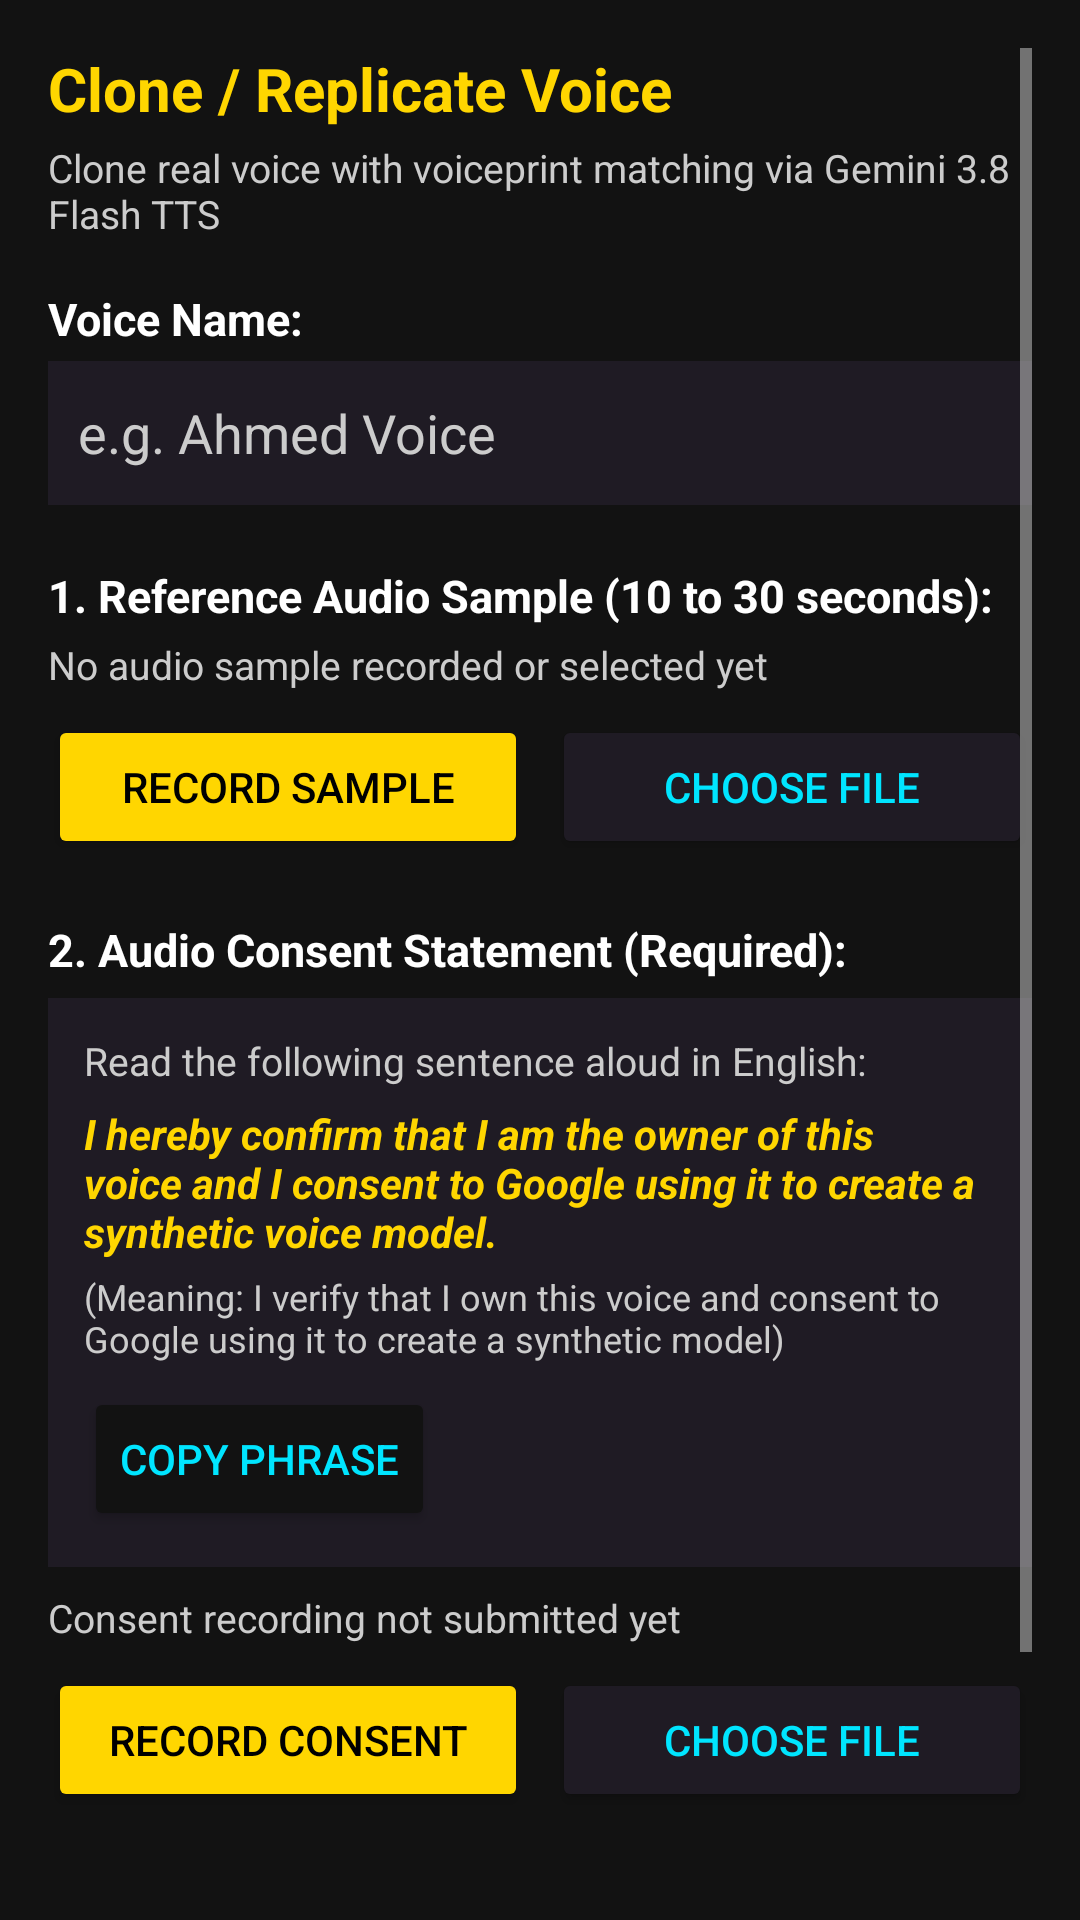

The Android layout XML behind this screen, and the referenced resources:
<!-- AndroidManifest.xml: application theme Theme.GeminiAudiobook -->
<!-- res/layout/dialog_voice_replication.xml -->
<?xml version="1.0" encoding="utf-8"?>
<ScrollView xmlns:android="http://schemas.android.com/apk/res/android"
    android:layout_width="match_parent"
    android:layout_height="wrap_content"
    android:background="@color/bg_dark"
    android:padding="16dp">

    <LinearLayout
        android:layout_width="match_parent"
        android:layout_height="wrap_content"
        android:orientation="vertical">

        
        <TextView
            android:layout_width="match_parent"
            android:layout_height="wrap_content"
            android:text="@string/repl_dialog_title"
            android:textColor="@color/primary_accessible"
            android:textSize="20sp"
            android:textStyle="bold" />

        <TextView
            android:layout_width="match_parent"
            android:layout_height="wrap_content"
            android:layout_marginTop="4dp"
            android:text="@string/repl_dialog_subtitle"
            android:textColor="@color/text_secondary"
            android:textSize="13sp" />

        
        <TextView
            android:layout_width="match_parent"
            android:layout_height="wrap_content"
            android:layout_marginTop="16dp"
            android:text="@string/repl_label_voice_name"
            android:textColor="@color/text_high_contrast"
            android:textSize="15sp"
            android:textStyle="bold" />

        <EditText
            android:id="@+id/editReplicationVoiceName"
            android:layout_width="match_parent"
            android:layout_height="wrap_content"
            android:minHeight="48dp"
            android:layout_marginTop="4dp"
            android:hint="@string/repl_hint_voice_name"
            android:contentDescription="@string/repl_desc_voice_name"
            android:textColor="@color/text_high_contrast"
            android:textColorHint="@color/text_secondary"
            android:background="@color/surface_dark"
            android:padding="10dp"
            android:inputType="textPersonName" />

        
        <TextView
            android:layout_width="match_parent"
            android:layout_height="wrap_content"
            android:layout_marginTop="20dp"
            android:text="@string/repl_label_ref_audio"
            android:textColor="@color/text_high_contrast"
            android:textSize="15sp"
            android:textStyle="bold" />

        <TextView
            android:id="@+id/textRefAudioStatus"
            android:layout_width="match_parent"
            android:layout_height="wrap_content"
            android:layout_marginTop="4dp"
            android:text="@string/repl_status_no_sample"
            android:textColor="@color/text_secondary"
            android:textSize="13sp" />

        <LinearLayout
            android:layout_width="match_parent"
            android:layout_height="wrap_content"
            android:layout_marginTop="8dp"
            android:orientation="horizontal">

            <Button
                android:id="@+id/btnRecordRefAudio"
                android:layout_width="0dp"
                android:layout_height="wrap_content"
                android:layout_weight="1"
                android:minHeight="48dp"
                android:text="@string/repl_btn_record_sample"
                android:contentDescription="@string/repl_desc_record_sample"
                android:textColor="@color/on_primary"
                android:backgroundTint="@color/primary_accessible" />

            <Button
                android:id="@+id/btnPickRefAudio"
                android:layout_width="0dp"
                android:layout_height="wrap_content"
                android:layout_weight="1"
                android:layout_marginStart="8dp"
                android:minHeight="48dp"
                android:text="@string/repl_btn_pick_file"
                android:contentDescription="@string/repl_desc_pick_file"
                android:textColor="@color/accent_control"
                android:backgroundTint="@color/surface_dark" />
        </LinearLayout>

        <Button
            android:id="@+id/btnPlayRefAudio"
            android:layout_width="match_parent"
            android:layout_height="wrap_content"
            android:minHeight="48dp"
            android:layout_marginTop="8dp"
            android:visibility="gone"
            android:text="@string/repl_btn_preview_sample"
            android:contentDescription="@string/repl_desc_preview_sample"
            android:textColor="@color/text_high_contrast"
            android:backgroundTint="@color/divider_color" />

        
        <TextView
            android:layout_width="match_parent"
            android:layout_height="wrap_content"
            android:layout_marginTop="20dp"
            android:text="@string/repl_label_consent"
            android:textColor="@color/text_high_contrast"
            android:textSize="15sp"
            android:textStyle="bold" />

        <LinearLayout
            android:layout_width="match_parent"
            android:layout_height="wrap_content"
            android:layout_marginTop="6dp"
            android:orientation="vertical"
            android:background="@color/surface_dark"
            android:padding="12dp">

            <TextView
                android:layout_width="match_parent"
                android:layout_height="wrap_content"
                android:text="@string/repl_prompt_read_aloud"
                android:textColor="@color/text_secondary"
                android:textSize="13sp" />

            <TextView
                android:id="@+id/textConsentStatement"
                android:layout_width="match_parent"
                android:layout_height="wrap_content"
                android:layout_marginTop="6dp"
                android:text="@string/repl_consent_text"
                android:textColor="@color/primary_accessible"
                android:textSize="14sp"
                android:textStyle="bold|italic" />

            <TextView
                android:layout_width="match_parent"
                android:layout_height="wrap_content"
                android:layout_marginTop="4dp"
                android:text="@string/repl_consent_meaning"
                android:textColor="@color/text_secondary"
                android:textSize="12sp" />

            <Button
                android:id="@+id/btnCopyConsent"
                android:layout_width="wrap_content"
                android:layout_height="wrap_content"
                android:minHeight="48dp"
                android:layout_marginTop="8dp"
                android:text="@string/repl_btn_copy_phrase"
                android:contentDescription="@string/repl_desc_copy_phrase"
                android:textColor="@color/accent_control"
                android:backgroundTint="@color/bg_dark" />
        </LinearLayout>

        <TextView
            android:id="@+id/textConsentAudioStatus"
            android:layout_width="match_parent"
            android:layout_height="wrap_content"
            android:layout_marginTop="8dp"
            android:text="@string/repl_status_no_consent"
            android:textColor="@color/text_secondary"
            android:textSize="13sp" />

        <LinearLayout
            android:layout_width="match_parent"
            android:layout_height="wrap_content"
            android:layout_marginTop="8dp"
            android:orientation="horizontal">

            <Button
                android:id="@+id/btnRecordConsentAudio"
                android:layout_width="0dp"
                android:layout_height="wrap_content"
                android:layout_weight="1"
                android:minHeight="48dp"
                android:text="@string/repl_btn_record_consent"
                android:contentDescription="@string/repl_desc_record_consent"
                android:textColor="@color/on_primary"
                android:backgroundTint="@color/primary_accessible" />

            <Button
                android:id="@+id/btnPickConsentAudio"
                android:layout_width="0dp"
                android:layout_height="wrap_content"
                android:layout_weight="1"
                android:layout_marginStart="8dp"
                android:minHeight="48dp"
                android:text="@string/repl_btn_pick_file"
                android:contentDescription="@string/repl_desc_pick_consent"
                android:textColor="@color/accent_control"
                android:backgroundTint="@color/surface_dark" />
        </LinearLayout>

        <Button
            android:id="@+id/btnPlayConsentAudio"
            android:layout_width="match_parent"
            android:layout_height="wrap_content"
            android:minHeight="48dp"
            android:layout_marginTop="8dp"
            android:visibility="gone"
            android:text="@string/repl_btn_preview_consent"
            android:contentDescription="@string/repl_desc_preview_consent"
            android:textColor="@color/text_high_contrast"
            android:backgroundTint="@color/divider_color" />

        
        <Button
            android:id="@+id/btnSubmitReplication"
            android:layout_width="match_parent"
            android:layout_height="wrap_content"
            android:minHeight="48dp"
            android:layout_marginTop="20dp"
            android:text="@string/repl_btn_start"
            android:contentDescription="@string/repl_desc_start"
            android:textColor="@color/on_primary"
            android:backgroundTint="@color/primary_accessible" />

        <Button
            android:id="@+id/btnCancelReplication"
            android:layout_width="match_parent"
            android:layout_height="wrap_content"
            android:minHeight="48dp"
            android:layout_marginTop="8dp"
            android:text="@string/action_cancel"
            android:contentDescription="@string/repl_desc_cancel"
            android:textColor="@color/text_high_contrast"
            android:backgroundTint="@color/surface_dark" />

    </LinearLayout>

</ScrollView>
<!-- resources referenced by this layout -->
<resources>
  <color name="accent_control">#00E5FF</color>
  <color name="bg_dark">#121212</color>
  <color name="divider_color">#333333</color>
  <color name="on_primary">#000000</color>
  <color name="primary_accessible">#FFD600</color>
  <color name="surface_dark">#1F1B24</color>
  <color name="text_high_contrast">#FFFFFF</color>
  <color name="text_secondary">#CCCCCC</color>
  <string name="action_cancel">Cancel</string>
  <string name="repl_btn_copy_phrase">Copy Phrase</string>
  <string name="repl_btn_pick_file">Choose File</string>
  <string name="repl_btn_preview_consent">Preview Consent</string>
  <string name="repl_btn_preview_sample">Preview Sample</string>
  <string name="repl_btn_record_consent">Record Consent</string>
  <string name="repl_btn_record_sample">Record Sample</string>
  <string name="repl_btn_start">Start Replication &amp; Save Voice</string>
  <string name="repl_consent_meaning">(Meaning: I verify that I own this voice and consent to Google using it to create a synthetic model)</string>
  <string name="repl_consent_text">I hereby confirm that I am the owner of this voice and I consent to Google using it to create a synthetic voice model.</string>
  <string name="repl_desc_cancel">Cancel voice replication dialog</string>
  <string name="repl_desc_copy_phrase">Copy consent statement in English to clipboard</string>
  <string name="repl_desc_pick_consent">Choose consent recording audio file from device</string>
  <string name="repl_desc_pick_file">Choose an audio file from device as reference sample</string>
  <string name="repl_desc_preview_consent">Listen and preview consent recording</string>
  <string name="repl_desc_preview_sample">Listen and preview recorded reference sample</string>
  <string name="repl_desc_record_consent">Record reading of consent statement from microphone</string>
  <string name="repl_desc_record_sample">Record reference audio sample from microphone</string>
  <string name="repl_desc_start">Submit sample and consent to begin AI voice cloning</string>
  <string name="repl_desc_voice_name">Voice name input field</string>
  <string name="repl_dialog_subtitle">Clone real voice with voiceprint matching via Gemini 3.8 Flash TTS</string>
  <string name="repl_dialog_title">Clone / Replicate Voice</string>
  <string name="repl_hint_voice_name">e.g. Ahmed Voice</string>
  <string name="repl_label_consent">2. Audio Consent Statement (Required):</string>
  <string name="repl_label_ref_audio">1. Reference Audio Sample (10 to 30 seconds):</string>
  <string name="repl_label_voice_name">Voice Name:</string>
  <string name="repl_prompt_read_aloud">Read the following sentence aloud in English:</string>
  <string name="repl_status_no_consent">Consent recording not submitted yet</string>
  <string name="repl_status_no_sample">No audio sample recorded or selected yet</string>
  <style name="Theme.GeminiAudiobook" parent="Theme.MaterialComponents.DayNight.NoActionBar">
          <item name="colorPrimary">@color/primary_accessible</item>
          <item name="colorPrimaryVariant">@color/primary_variant</item>
          <item name="colorOnPrimary">@color/on_primary</item>
          <item name="android:colorBackground">@color/bg_dark</item>
          <item name="colorSurface">@color/surface_dark</item>
          <item name="android:textColorPrimary">@color/text_high_contrast</item>
          <item name="android:textColorSecondary">@color/text_secondary</item>
          <item name="android:windowBackground">@color/bg_dark</item>
      </style>
  <color name="primary_variant">#FFAB00</color>
</resources>
